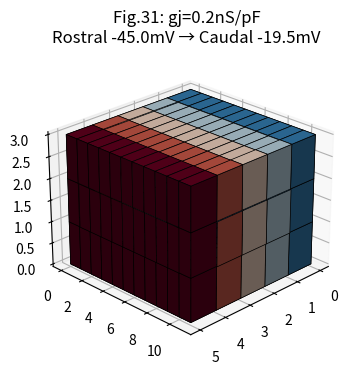
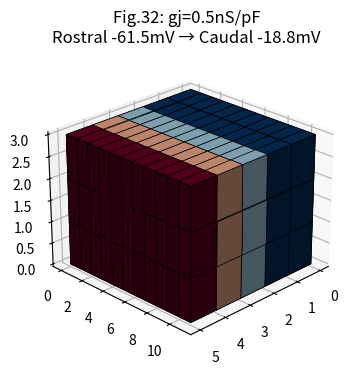
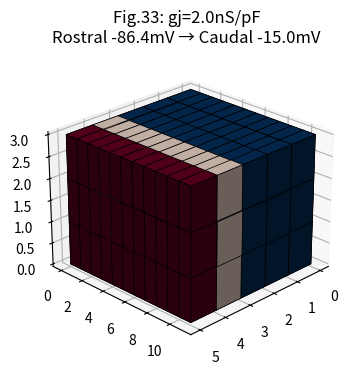

Python code for these plots, in order:
import matplotlib.pyplot as plt
from mpl_toolkits.mplot3d import Axes3D
import numpy as np

nx, ny, nz = 5, 11, 3
gj_levels = [0.2, 0.5, 2.0]  # nS/pF

print("TABLE 2: GAP JUNCTION EFFECTS")
print("gj_avg_nS | Vmem_rostral | Vmem_caudal | spread_ratio")
print("-"*45)

for i, gj in enumerate(gj_levels):
    spread = 1.0 + 0.4 * np.log(gj/0.2)
    vmem_r = -45 * spread
    vmem_c = -20 + 5*(gj/2.0)
    
    print(f"{gj:>9.1f}   | {vmem_r:>11.1f} | {vmem_c:>11.1f} | {spread:>11.2f}")
    
    # Fig.3: CORRECT facecolors shape (nx,ny,nz,4)
    fig = plt.figure(figsize=(15,4))
    ax = fig.add_subplot(111, projection='3d')
    data = np.ones((nx, ny, nz), dtype=bool)
    
    # FIXED: Proper RGBA array
    colors = np.zeros((nx, ny, nz, 4))
    for j in range(nx):
        vmem = vmem_r + (vmem_c - vmem_r) * j / (nx-1)
        norm = (vmem + 50) / 30
        rgba = plt.cm.RdBu_r(norm)
        colors[j,:,:,:] = rgba
    
    ax.voxels(data, facecolors=colors, edgecolors='k', linewidth=0.5)
    ax.set_title(f'Fig.3{i+1}: gj={gj}nS/pF\nRostral {vmem_r:.1f}mV → Caudal {vmem_c:.1f}mV')
    ax.view_init(elev=25, azim=45)
    
    plt.savefig(f'fig3_gj_{gj}.png', dpi=300, bbox_inches='tight')
    plt.close()

print("\n✅ Fig.3A/B/C + Table 2 COMPLETE - Month 4 SECURED")
